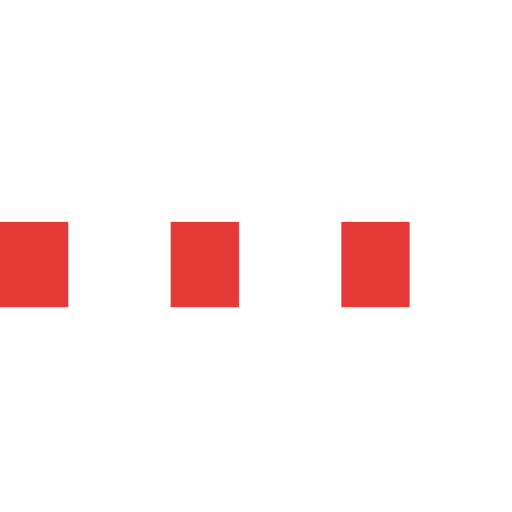
t = 0.00 s
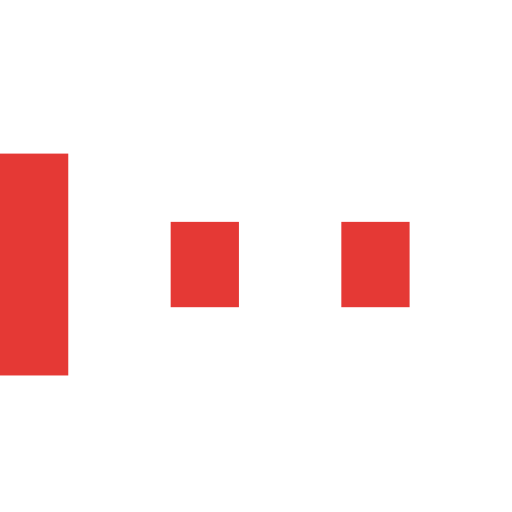
t = 0.15 s
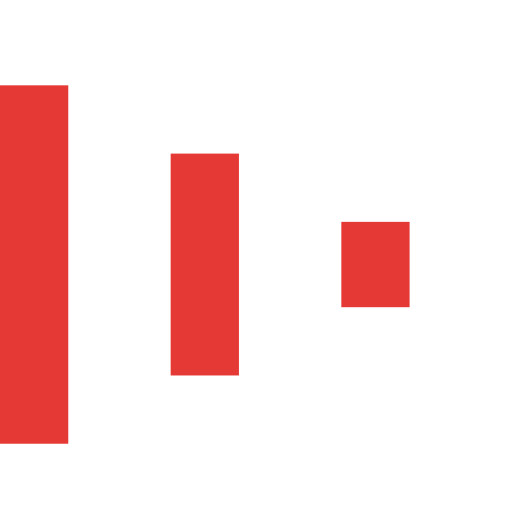
t = 0.30 s
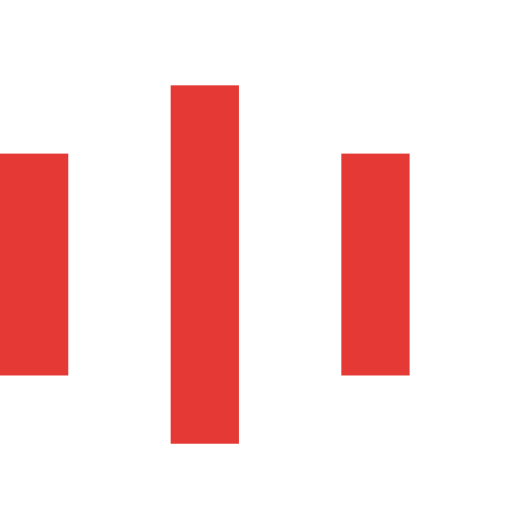
t = 0.45 s
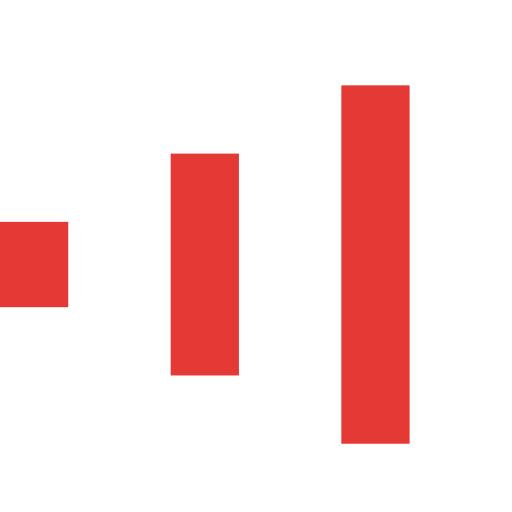
t = 0.60 s
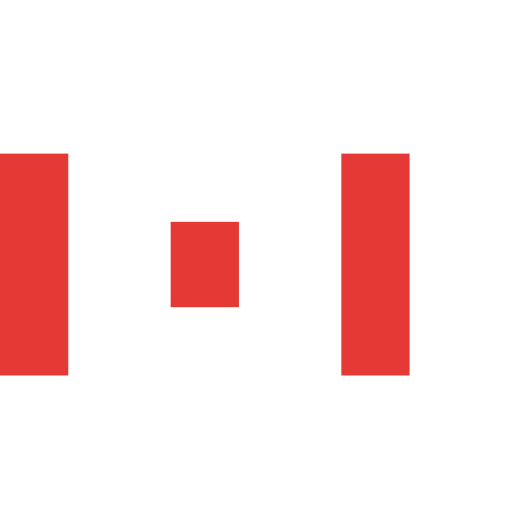
t = 0.75 s

The animated SVG that drew these frames (rendered in a browser with its animation timeline set to each time). Animation: 6 SMIL elements (animate=6); one cycle of 0.90 s, repeats indefinitely.

<svg xmlns="http://www.w3.org/2000/svg" viewBox="0 0 30 30" height="40" width="40" fill="#e53935">
  <rect x="0" y="13" width="4" height="5">
    <animate attributeName="height" attributeType="XML"
              values="5;21;5"
              begin="0s" dur="0.6s" repeatCount="indefinite"/>
    <animate attributeName="y" attributeType="XML"
              values="13; 5; 13"
              begin="0s" dur="0.6s" repeatCount="indefinite"/>
  </rect>
  <rect x="10" y="13" width="4" height="5">
    <animate attributeName="height" attributeType="XML"
              values="5;21;5"
              begin="0.15s" dur="0.6s" repeatCount="indefinite"/>
    <animate attributeName="y" attributeType="XML"
              values="13; 5; 13"
              begin="0.15s" dur="0.6s" repeatCount="indefinite"/>
  </rect>
  <rect x="20" y="13" width="4" height="5">
    <animate attributeName="height" attributeType="XML"
              values="5;21;5"
              begin="0.3s" dur="0.6s" repeatCount="indefinite"/>
    <animate attributeName="y" attributeType="XML"
              values="13; 5; 13"
              begin="0.3s" dur="0.6s" repeatCount="indefinite"/>
  </rect>
</svg>
